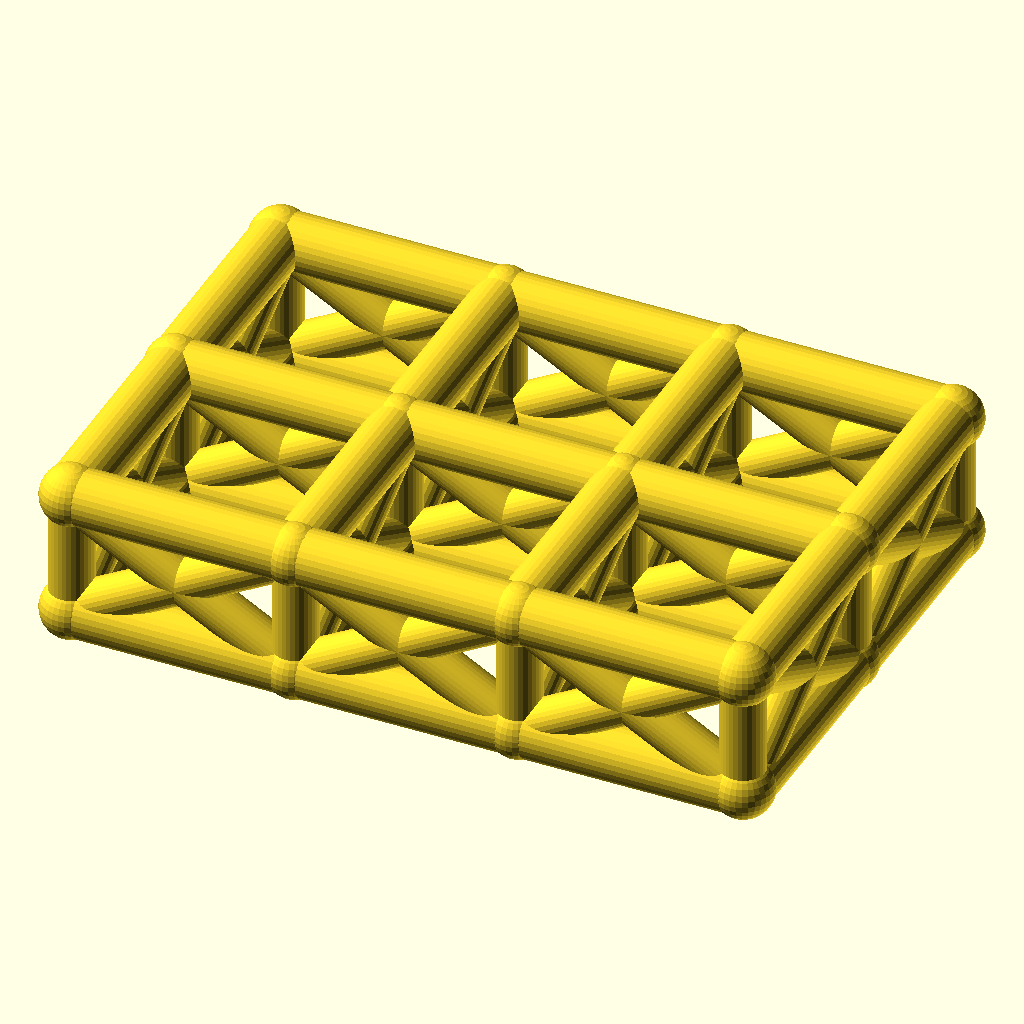
Cell 1: rendered with the file's own defaults.
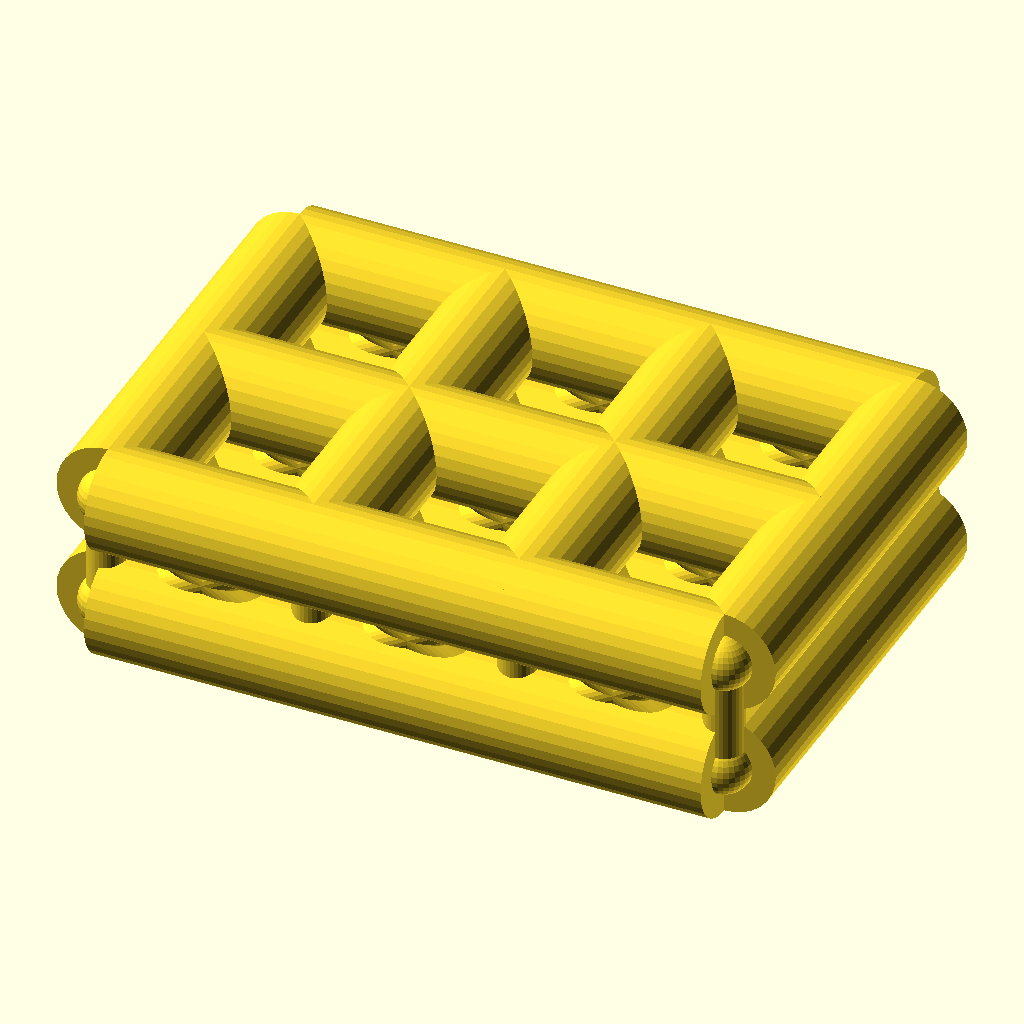
Cell 2: chord_r = 9 (everything else at default).
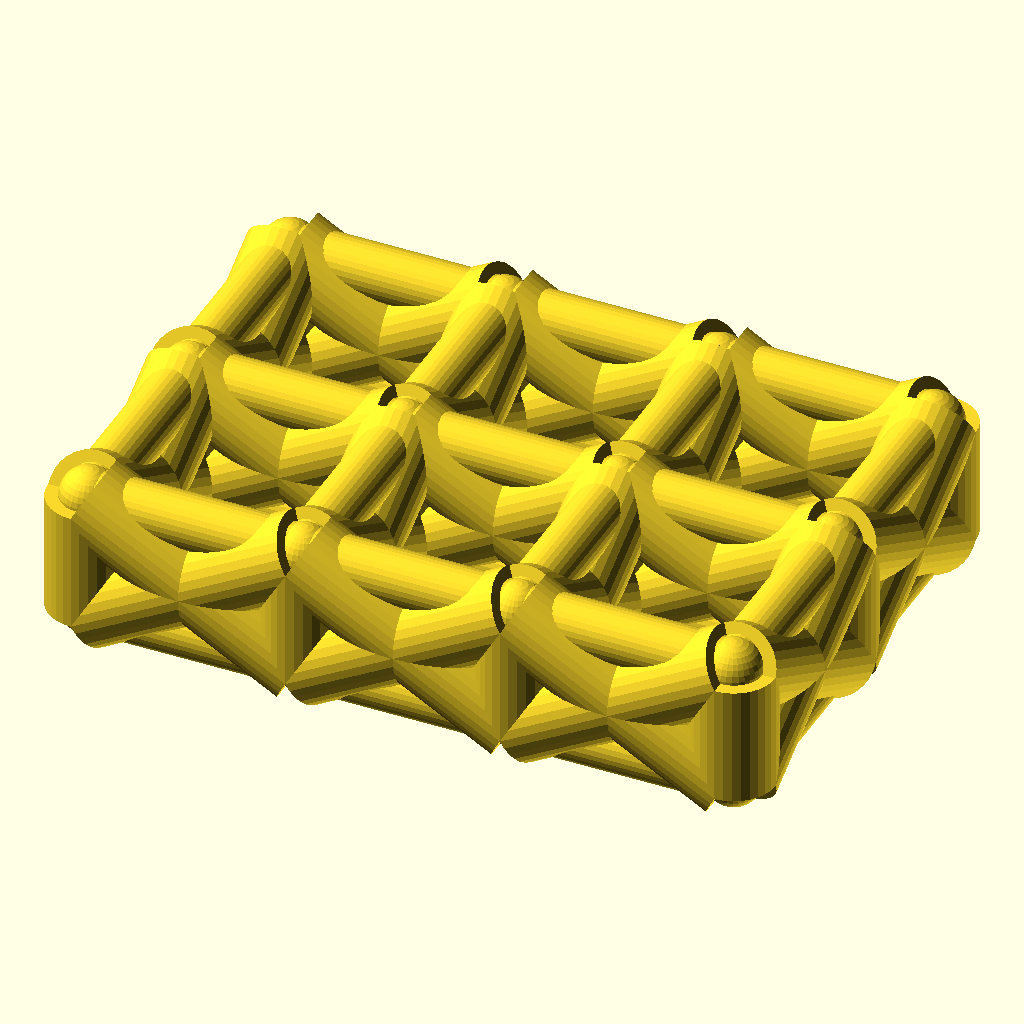
Cell 3: the same model with web_r = 7.
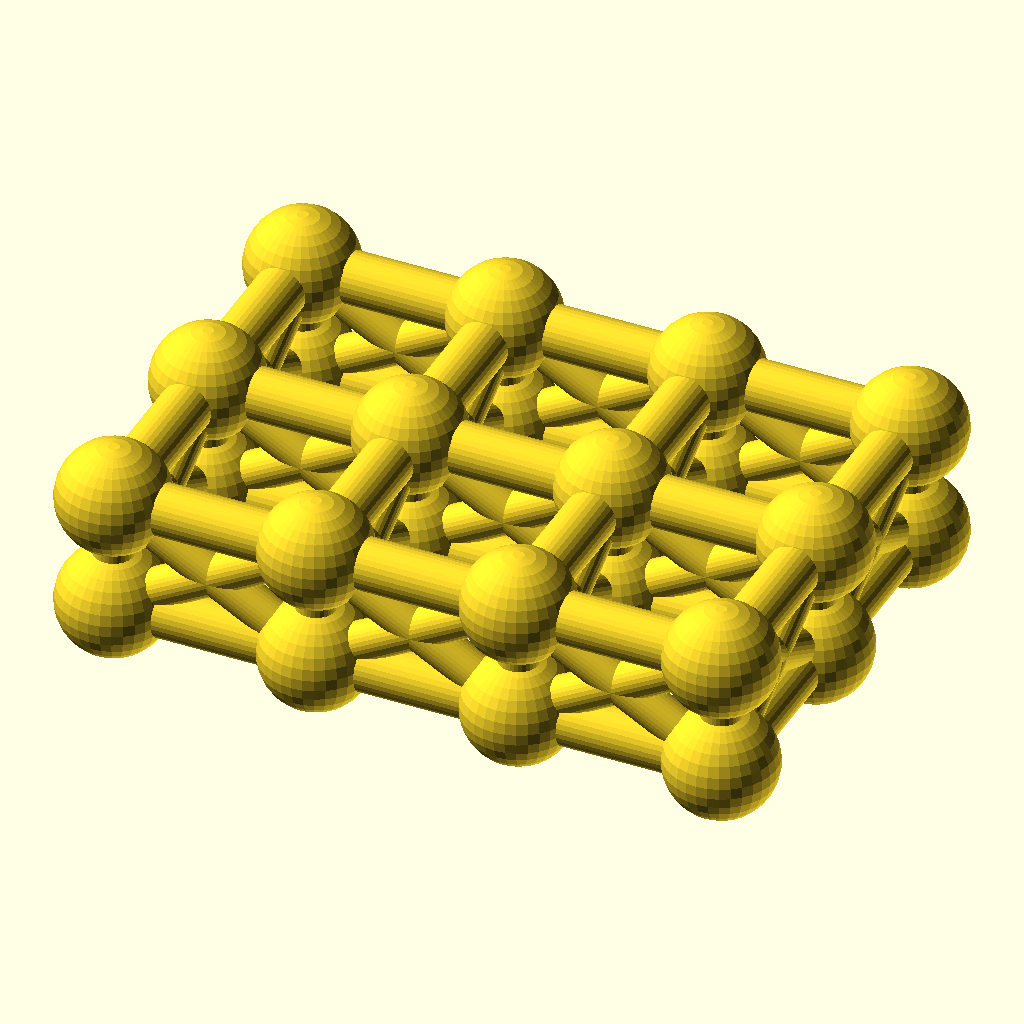
Cell 4: joint_r = 9.8 (everything else at default).
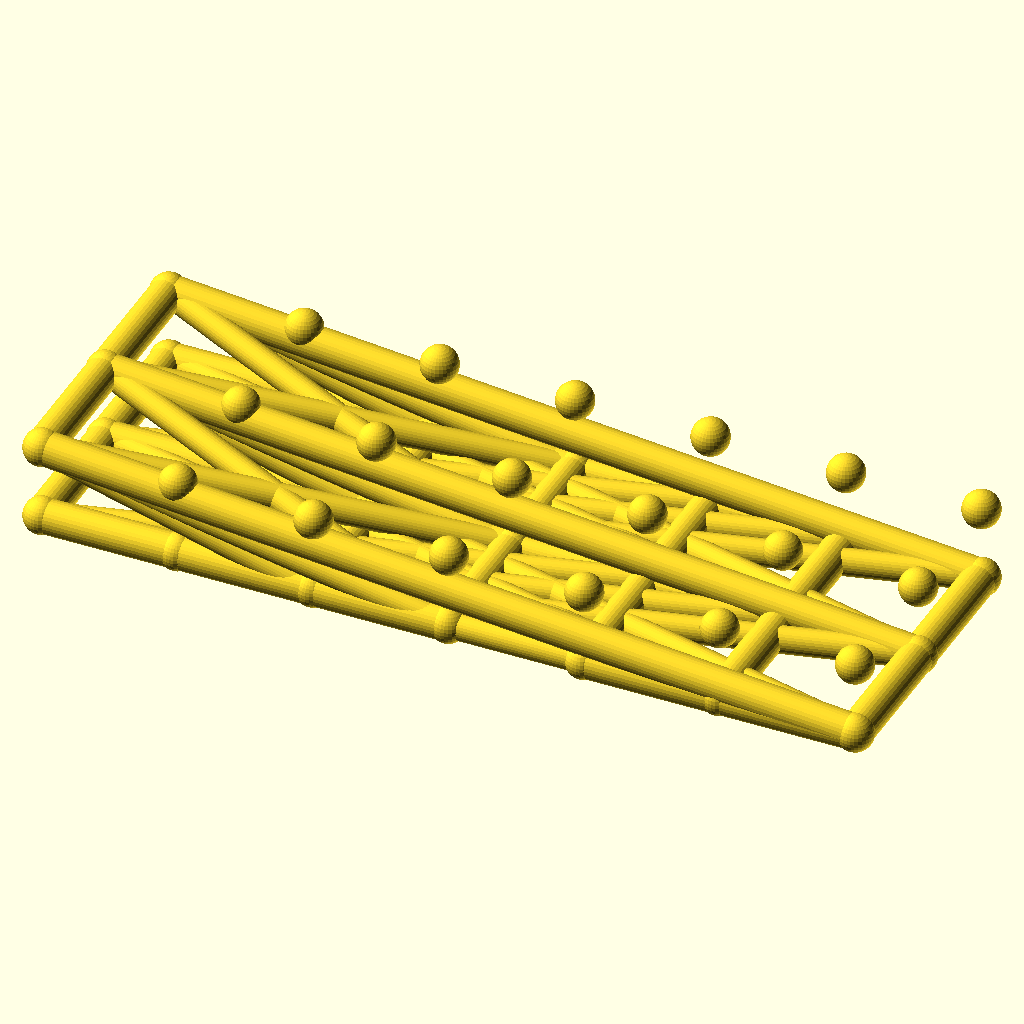
Cell 5 — cells_x set to 6, the other parameters unchanged.
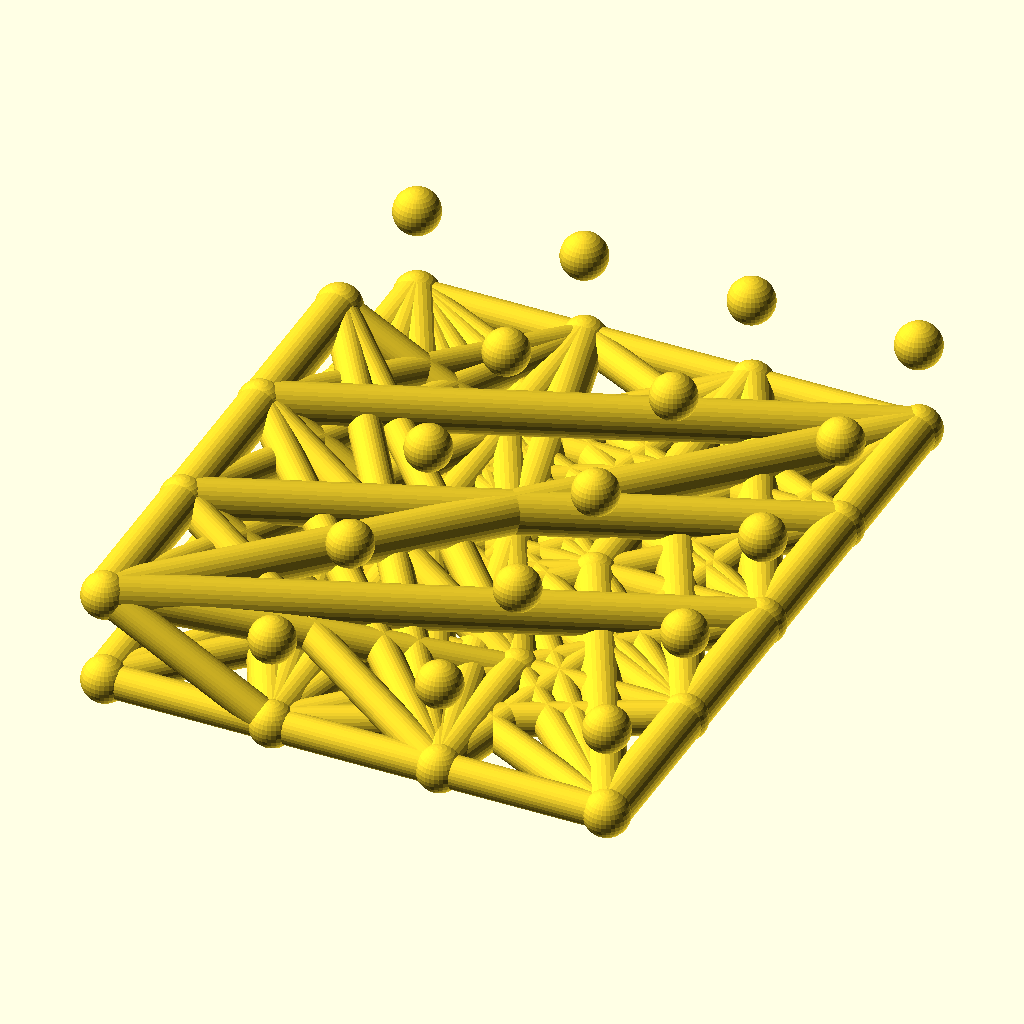
Cell 6 — cells_y set to 4, the other parameters unchanged.
The same orthographic view direction (rotation 55°, 0°, 25°; colour scheme Cornfield) for every cell, with the view re-fitted per cell, so scale and position can differ between cells.
Source of the model, optional_data/data/wire2/spaceframes/scene_0241.scad:
$fn = 32;

// ----------------------------------------------------------------------
// Space frame
// ----------------------------------------------------------------------

// --- parameters (mm) ---
chord_r = 4.5;            // chord / longeron radius
web_r = 3.5;              // diagonal and strut radius
joint_r = 4.9;            // joint ball radius
cells_x = 3;              // cells along X
cells_y = 2;              // cells along Y
pitch = 36;               // grid pitch (X and Y)
grid_h = 20;              // layer spacing, Z
fit_tol = 0.1;            // declared fit tolerance (prompt contract)
free_tol = 0.3;           // declared free tolerance (prompt contract)

bbox_x = cells_x * pitch + 2 * joint_r;  // overall X, joints included
bbox_y = cells_y * pitch + 2 * joint_r;  // overall Y, joints included
bbox_z = grid_h + 2 * joint_r;  // overall Z, joints included
chord_d = 2 * chord_r;  // chord stock diameter
web_d = 2 * web_r;  // web stock diameter
joint_d = 2 * joint_r;  // joint ball diameter
plan_x = cells_x * pitch;  // chord plan length, X
plan_y = cells_y * pitch;  // chord plan width, Y
nodes = [for (lvl = [0, 1], i = [0 : cells_x], j = [0 : cells_y]) [i * pitch, j * pitch, lvl * grid_h]];

module member(a, b, r) {
  /* round stock from joint a to joint b, ends buried in the joint balls */
  d = b - a;
  length = norm(d);
  translate(a) rotate([0, acos(d[2] / length), atan2(d[1], d[0])])
    cylinder(h = length, r = r);
}

module joint(p, r) {
  /* ball at the joint centre, fatter than every member meeting there */
  translate(p) sphere(r = r);
}

/* members - each call is one graph edge */
member(nodes[0], nodes[3], chord_r);
member(nodes[1], nodes[4], chord_r);
member(nodes[2], nodes[5], chord_r);
member(nodes[3], nodes[6], chord_r);
member(nodes[4], nodes[7], chord_r);
member(nodes[5], nodes[8], chord_r);
member(nodes[6], nodes[9], chord_r);
member(nodes[7], nodes[10], chord_r);
member(nodes[8], nodes[11], chord_r);
member(nodes[0], nodes[1], chord_r);
member(nodes[1], nodes[2], chord_r);
member(nodes[3], nodes[4], chord_r);
member(nodes[4], nodes[5], chord_r);
member(nodes[6], nodes[7], chord_r);
member(nodes[7], nodes[8], chord_r);
member(nodes[9], nodes[10], chord_r);
member(nodes[10], nodes[11], chord_r);
member(nodes[12], nodes[15], chord_r);
member(nodes[13], nodes[16], chord_r);
member(nodes[14], nodes[17], chord_r);
member(nodes[15], nodes[18], chord_r);
member(nodes[16], nodes[19], chord_r);
member(nodes[17], nodes[20], chord_r);
member(nodes[18], nodes[21], chord_r);
member(nodes[19], nodes[22], chord_r);
member(nodes[20], nodes[23], chord_r);
member(nodes[12], nodes[13], chord_r);
member(nodes[13], nodes[14], chord_r);
member(nodes[15], nodes[16], chord_r);
member(nodes[16], nodes[17], chord_r);
member(nodes[18], nodes[19], chord_r);
member(nodes[19], nodes[20], chord_r);
member(nodes[21], nodes[22], chord_r);
member(nodes[22], nodes[23], chord_r);
member(nodes[0], nodes[12], web_r);
member(nodes[1], nodes[13], web_r);
member(nodes[2], nodes[14], web_r);
member(nodes[3], nodes[15], web_r);
member(nodes[4], nodes[16], web_r);
member(nodes[5], nodes[17], web_r);
member(nodes[6], nodes[18], web_r);
member(nodes[7], nodes[19], web_r);
member(nodes[8], nodes[20], web_r);
member(nodes[9], nodes[21], web_r);
member(nodes[10], nodes[22], web_r);
member(nodes[11], nodes[23], web_r);
member(nodes[0], nodes[15], web_r);
member(nodes[12], nodes[3], web_r);
member(nodes[1], nodes[16], web_r);
member(nodes[13], nodes[4], web_r);
member(nodes[2], nodes[17], web_r);
member(nodes[14], nodes[5], web_r);
member(nodes[3], nodes[18], web_r);
member(nodes[15], nodes[6], web_r);
member(nodes[4], nodes[19], web_r);
member(nodes[16], nodes[7], web_r);
member(nodes[5], nodes[20], web_r);
member(nodes[17], nodes[8], web_r);
member(nodes[6], nodes[21], web_r);
member(nodes[18], nodes[9], web_r);
member(nodes[7], nodes[22], web_r);
member(nodes[19], nodes[10], web_r);
member(nodes[8], nodes[23], web_r);
member(nodes[20], nodes[11], web_r);
member(nodes[0], nodes[13], web_r);
member(nodes[12], nodes[1], web_r);
member(nodes[1], nodes[14], web_r);
member(nodes[13], nodes[2], web_r);
member(nodes[3], nodes[16], web_r);
member(nodes[15], nodes[4], web_r);
member(nodes[4], nodes[17], web_r);
member(nodes[16], nodes[5], web_r);
member(nodes[6], nodes[19], web_r);
member(nodes[18], nodes[7], web_r);
member(nodes[7], nodes[20], web_r);
member(nodes[19], nodes[8], web_r);
member(nodes[9], nodes[22], web_r);
member(nodes[21], nodes[10], web_r);
member(nodes[10], nodes[23], web_r);
member(nodes[22], nodes[11], web_r);

/* joint balls */
for (p = nodes) joint(p, joint_r);
Customizer parameters (derived from the source; name, type, default, range or options):
chord_r: number, default 4.5
web_r: number, default 3.5
joint_r: number, default 4.9
cells_x: number, default 3
cells_y: number, default 2
pitch: number, default 36
grid_h: number, default 20
fit_tol: number, default 0.1
free_tol: number, default 0.3
